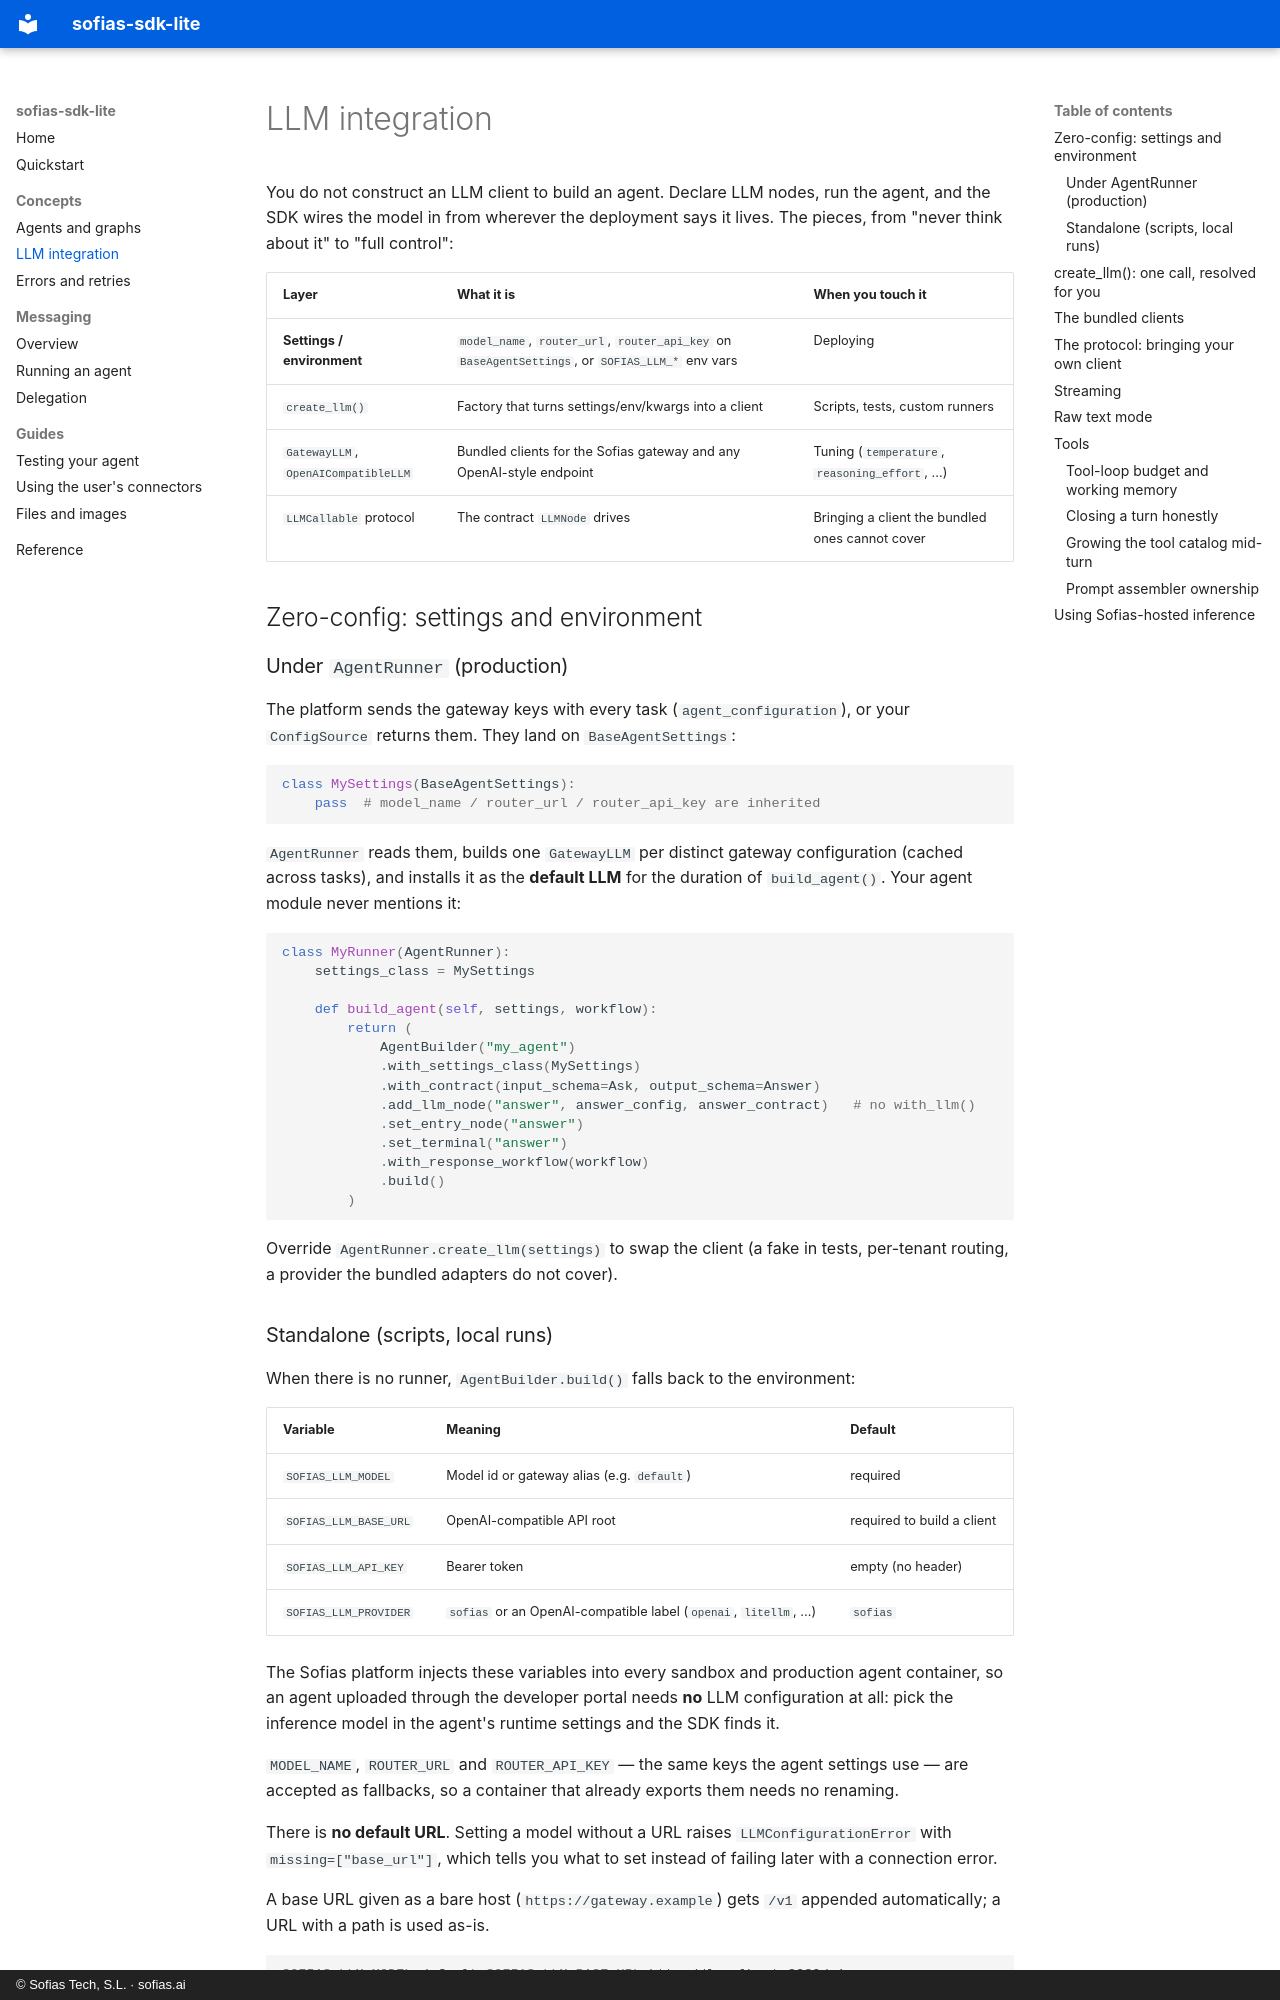

repository: Sofias-ai/sofias-sdk-lite · page: concepts/llm-integration/index.html · generator: mkdocs · copyright: © Sofias Tech, S.L. · sofias.ai

# LLM integration

You do not construct an LLM client to build an agent. Declare LLM nodes,
run the agent, and the SDK wires the model in from wherever the deployment
says it lives. The pieces, from "never think about it" to "full control":

| Layer | What it is | When you touch it |
|---|---|---|
| **Settings / environment** | `model_name`, `router_url`, `router_api_key` on `BaseAgentSettings`, or `SOFIAS_LLM_*` env vars | Deploying |
| `create_llm()` | Factory that turns settings/env/kwargs into a client | Scripts, tests, custom runners |
| `GatewayLLM`, `OpenAICompatibleLLM` | Bundled clients for the Sofias gateway and any OpenAI-style endpoint | Tuning (`temperature`, `reasoning_effort`, ...) |
| `LLMCallable` protocol | The contract `LLMNode` drives | Bringing a client the bundled ones cannot cover |

## Zero-config: settings and environment

### Under `AgentRunner` (production)

The platform sends the gateway keys with every task (`agent_configuration`),
or your `ConfigSource` returns them. They land on `BaseAgentSettings`:

```python
class MySettings(BaseAgentSettings):
    pass  # model_name / router_url / router_api_key are inherited
```

`AgentRunner` reads them, builds one `GatewayLLM` per distinct gateway
configuration (cached across tasks), and installs it as the **default LLM**
for the duration of `build_agent()`. Your agent module never mentions it:

```python
class MyRunner(AgentRunner):
    settings_class = MySettings

    def build_agent(self, settings, workflow):
        return (
            AgentBuilder("my_agent")
            .with_settings_class(MySettings)
            .with_contract(input_schema=Ask, output_schema=Answer)
            .add_llm_node("answer", answer_config, answer_contract)   # no with_llm()
            .set_entry_node("answer")
            .set_terminal("answer")
            .with_response_workflow(workflow)
            .build()
        )
```

Override `AgentRunner.create_llm(settings)` to swap the client (a fake in
tests, per-tenant routing, a provider the bundled adapters do not cover).

### Standalone (scripts, local runs)

When there is no runner, `AgentBuilder.build()` falls back to the
environment:

| Variable | Meaning | Default |
|---|---|---|
| `SOFIAS_LLM_MODEL` | Model id or gateway alias (e.g. `default`) | required |
| `SOFIAS_LLM_BASE_URL` | OpenAI-compatible API root | required to build a client |
| `SOFIAS_LLM_API_KEY` | Bearer token | empty (no header) |
| `SOFIAS_LLM_PROVIDER` | `sofias` or an OpenAI-compatible label (`openai`, `litellm`, ...) | `sofias` |

The Sofias platform injects these variables into every sandbox and
production agent container, so an agent uploaded through the developer
portal needs **no** LLM configuration at all: pick the inference model in the
agent's runtime settings and the SDK finds it.

`MODEL_NAME`, `ROUTER_URL` and `ROUTER_API_KEY` — the same keys the agent
settings use — are accepted as fallbacks, so a container that already exports
them needs no renaming.

There is **no default URL**. Setting a model without a URL raises
`LLMConfigurationError` with `missing=["base_url"]`, which tells you what to
set instead of failing later with a connection error.

A base URL given as a bare host (`https://gateway.example`) gets `/v1`
appended automatically; a URL with a path is used as-is.

```bash
SOFIAS_LLM_MODEL=default SOFIAS_LLM_BASE_URL=http://localhost:8080/v1 SOFIAS_LLM_API_KEY=... \
python examples/03_llm_agent.py
```

If nothing is configured and the graph has LLM nodes, `build()` raises
`AgentBuildError` naming the three ways to fix it.
